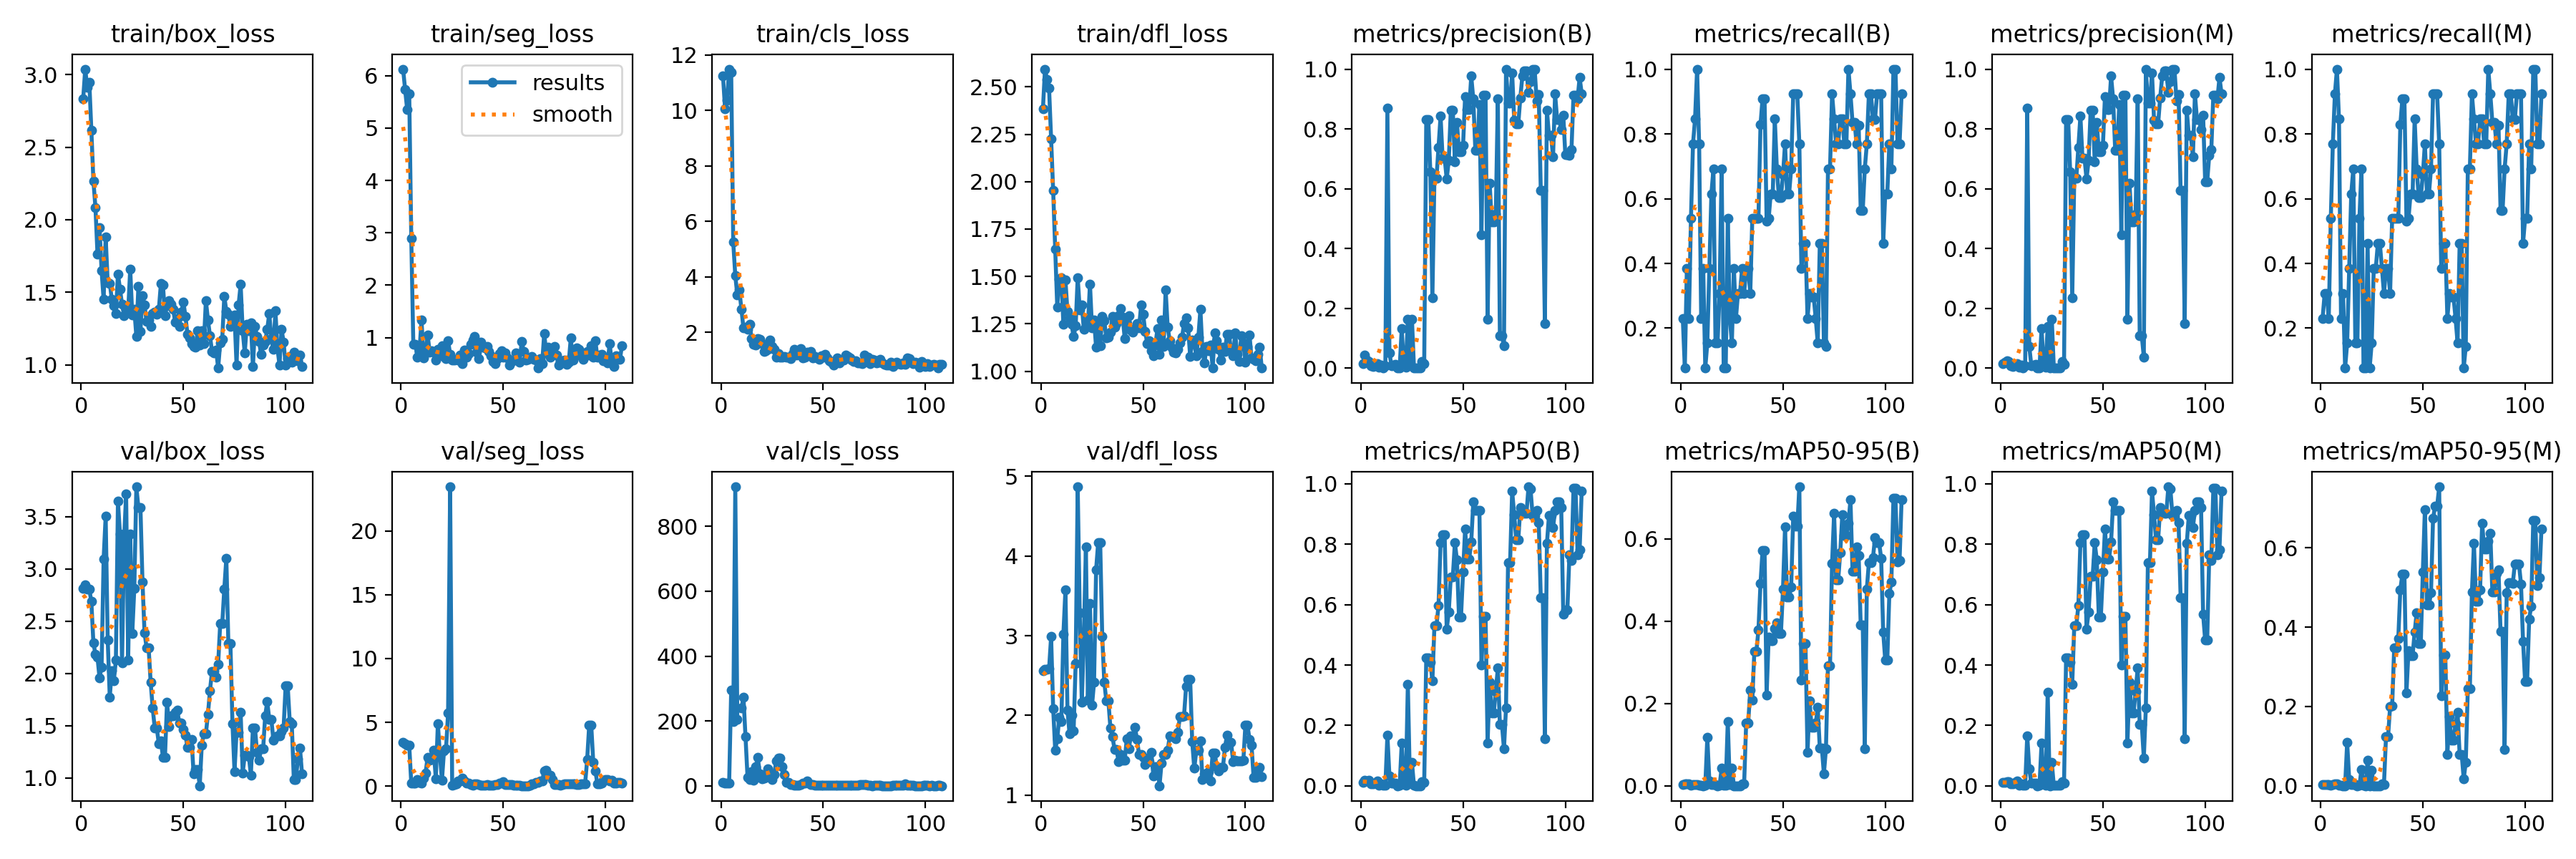

The table this chart was drawn from, first rows:
epoch, train/box_loss, train/seg_loss, train/cls_loss, train/dfl_loss, metrics/precision(B), metrics/recall(B), metrics/mAP50(B), metrics/mAP50-95(B), metrics/precision(M), metrics/recall(M), metrics/mAP50(M), metrics/mAP50-95(M), val/box_loss, val/seg_loss, val/cls_loss, val/dfl_loss, lr/pg0, lr/pg1, lr/pg2
1, 2.833, 6.127, 11.23, 2.384, 0.016, 0.2308, 0.0106, 0.00374, 0.016, 0.2308, 0.01079, 0.00287, 2.816, 3.449, 10.32, 2.564, 4e-05, 4e-05, 4e-05
2, 3.037, 5.734, 10.05, 2.594, 0.04354, 0.07692, 0.01855, 0.00509, 0.0205, 0.3077, 0.01161, 0.00305, 2.849, 3.333, 9.873, 2.576, 9.998e-05, 9.998e-05, 9.998e-05
3, 2.913, 5.353, 10.38, 2.538, 0.02779, 0.3846, 0.01726, 0.00504, 0.02493, 0.3077, 0.0127, 0.00355, 2.805, 3.215, 9.696, 2.577, 0.0001599, 0.0001599, 0.0001599
4, 2.948, 5.655, 11.49, 2.493, 0.02156, 0.2308, 0.0176, 0.00519, 0.0232, 0.2308, 0.01465, 0.00395, 2.805, 3.196, 9.411, 2.585, 0.0002199, 0.0002199, 0.0002199
5, 2.617, 2.896, 11.38, 2.225, 0.00807, 0.5385, 0.00706, 0.00193, 0.00807, 0.5385, 0.00706, 0.00162, 2.687, 0.2265, 294.3, 2.987, 0.0002798, 0.0002798, 0.0002798
6, 2.268, 0.875, 5.246, 1.954, 0.00598, 0.7692, 0.00581, 0.0023, 0.00598, 0.7692, 0.00589, 0.00245, 2.292, 0.2072, 198.5, 2.086, 0.0003397, 0.0003397, 0.0003397
7, 2.085, 0.8768, 4.043, 1.643, 0.00932, 0.8461, 0.00979, 0.00379, 0.01017, 0.9231, 0.01072, 0.00422, 2.185, 0.2272, 921.2, 1.566, 0.0003995, 0.0003995, 0.0003995
8, 1.762, 0.6278, 3.343, 1.338, 0.01559, 1, 0.01619, 0.00365, 0.01577, 1, 0.0162, 0.0048, 2.153, 0.5136, 205.7, 1.704, 0.0004594, 0.0004594, 0.0004594
9, 1.948, 0.7315, 3.526, 1.487, 0.00261, 0.7692, 0.0025, 0.00085, 0.00287, 0.8461, 0.00288, 0.00094, 1.958, 0.2868, inf, 1.98, 0.0005192, 0.0005192, 0.0005192
10, 1.649, 1.335, 2.829, 1.495, 0.00941, 0.2308, 0.00612, 0.00148, 0.00941, 0.2308, 0.00563, 0.00138, 2.061, 0.2115, 239.7, 1.923, 0.000579, 0.000579, 0.000579
11, 1.45, 0.6089, 2.149, 1.247, 0.00166, 0.3846, 0.0011, 0.00027, 0.00132, 0.3077, 0.00095, 0.00021, 3.097, 0.6143, 272.8, 3.02, 0.0006387, 0.0006387, 0.0006387
12, 1.883, 0.7185, 2.191, 1.481, 0.00878, 0.07692, 0.00203, 0.0006, 0.00878, 0.07692, 0.00203, 0.00041, 3.504, 1.033, 151.5, 3.571, 0.0006985, 0.0006985, 0.0006985
13, 1.566, 1.046, 2.118, 1.316, 0.8687, 0.1538, 0.1673, 0.1169, 0.8687, 0.1538, 0.1664, 0.1093, 2.321, 2.28, 25.54, 2.065, 0.0007582, 0.0007582, 0.0007582
14, 1.562, 0.7248, 2.286, 1.282, 0.05, 0.3846, 0.03278, 0.01193, 0.07223, 0.3846, 0.05721, 0.01633, 1.775, 2.044, 18.85, 1.773, 0.0008179, 0.0008179, 0.0008179
15, 1.453, 0.745, 1.782, 1.246, 0.00909, 0.6154, 0.00887, 0.00321, 0.00909, 0.6154, 0.00826, 0.00339, 2.027, 2.099, 44.58, 2.003, 0.0008776, 0.0008776, 0.0008776
16, 1.407, 0.7197, 1.574, 1.182, 0.00992, 0.6923, 0.00978, 0.00381, 0.0101, 0.6923, 0.00887, 0.00397, 1.933, 2.788, 17.73, 1.804, 0.0009372, 0.0009372, 0.0009372
17, 1.353, 0.5683, 1.548, 1.239, 0.01315, 0.1538, 0.00798, 0.00314, 0.01315, 0.1538, 0.00798, 0.003, 2.127, 0.5814, 58.76, 2.654, 0.0009968, 0.0009968, 0.0009968
18, 1.627, 0.7693, 1.781, 1.494, 0.00051, 0.1538, 0.00031, 0.00014, 0.00051, 0.1538, 0.00031, 0.00012, 3.651, 4.886, 87.96, 4.867, 0.001056, 0.001056, 0.001056
19, 1.523, 0.6824, 1.753, 1.325, 0.00179, 0.3077, 0.00152, 0.0005, 0.00179, 0.5385, 0.00152, 0.00051, 3.332, 2.455, 37.64, 3.283, 0.001116, 0.001116, 0.001116
20, 1.418, 0.836, 1.598, 1.35, 0.1324, 0.6923, 0.1406, 0.0428, 0.1324, 0.6923, 0.1406, 0.04171, 2.104, 0.4512, 22.04, 2.166, 0.001176, 0.001176, 0.001176
21, 1.34, 0.637, 1.316, 1.22, 0.01348, 0.07692, 0.00757, 0.00199, 0.01348, 0.07692, 0.00787, 0.00168, 3.282, 2.752, 23.77, 2.958, 0.001235, 0.001235, 0.001235
22, 1.39, 0.6029, 1.348, 1.272, 0.00435, 0.07692, 0.00103, 0.00048, 0.00435, 0.07692, 0.00103, 0.00043, 3.716, 2.937, 27.3, 4.111, 0.001295, 0.001295, 0.001295
23, 1.37, 0.9401, 1.378, 1.244, 0.1631, 0.5385, 0.3362, 0.1563, 0.1398, 0.4615, 0.3099, 0.06462, 2.128, 5.732, 51.96, 2.19, 0.001354, 0.001354, 0.001354
24, 1.66, 0.6827, 1.72, 1.46, 0.02549, 0.2308, 0.01491, 0.00253, 0.00198, 0.07692, 0.00046, 0.00018, 3.333, 23.46, 40.2, 3.405, 0.001414, 0.001414, 0.001414
25, 1.342, 0.567, 1.492, 1.228, 0.1648, 0.1538, 0.07777, 0.04248, 0.1648, 0.1538, 0.07777, 0.03916, 2.383, 0.08459, 19.37, 2.125, 0.001473, 0.001473, 0.001473
26, 1.384, 0.5745, 1.39, 1.271, 0.00128, 0.3846, 0.00092, 0.00037, 0.00128, 0.3846, 0.00092, 0.00035, 2.811, 0.1058, 34.42, 2.418, 0.001532, 0.001532, 0.001532
27, 1.198, 0.5896, 1.095, 1.126, 0.00077, 0.2308, 0.00049, 9e-05, 0.00161, 0.3846, 0.00109, 0.00018, 3.787, 0.167, 76.92, 3.828, 0.001592, 0.001592, 0.001592
28, 1.542, 0.5696, 1.231, 1.259, 0.00103, 0.3077, 0.00069, 0.00021, 0.00154, 0.4615, 0.0012, 0.0003, 3.591, 0.4032, 86.24, 4.165, 0.001651, 0.001651, 0.001651
29, 1.233, 0.6621, 1.111, 1.135, 0.00103, 0.3077, 0.00069, 0.00021, 0.00154, 0.4615, 0.0012, 0.0003, 3.591, 0.4032, 86.24, 4.165, 0.00171, 0.00171, 0.00171
30, 1.479, 0.5046, 1.101, 1.29, 0.02178, 0.3846, 0.01351, 0.00388, 0.02178, 0.3846, 0.01351, 0.00424, 2.878, 0.6013, 59.51, 2.987, 0.00177, 0.00177, 0.00177
31, 1.411, 0.759, 1.136, 1.266, 0.01529, 0.3077, 0.01083, 0.00405, 0.01314, 0.3077, 0.00982, 0.00387, 2.391, 0.4087, 35.85, 2.419, 0.001829, 0.001829, 0.001829
32, 1.298, 0.6295, 1.108, 1.175, 0.8321, 0.3846, 0.4244, 0.1529, 0.8321, 0.3846, 0.4244, 0.1237, 2.247, 0.2105, 11.05, 2.18, 0.001888, 0.001888, 0.001888
33, 1.308, 0.6969, 1.112, 1.178, 0.8321, 0.3846, 0.4244, 0.1529, 0.8321, 0.3846, 0.4244, 0.1237, 2.247, 0.2105, 11.05, 2.18, 0.001948, 0.001948, 0.001948
34, 1.265, 0.8653, 1.045, 1.207, 0.6568, 0.3077, 0.4094, 0.2332, 0.6568, 0.3077, 0.4093, 0.1995, 1.914, 0.1439, 4.028, 1.842, 0.001987, 0.001987, 0.001987
35, 1.353, 0.955, 1.236, 1.289, 0.2344, 0.5385, 0.3472, 0.2089, 0.2344, 0.5385, 0.3368, 0.2014, 1.667, 0.08893, 5.135, 1.736, 0.001987, 0.001987, 0.001987
36, 1.366, 1.02, 1.376, 1.232, 0.6363, 0.5385, 0.5307, 0.3266, 0.6363, 0.5385, 0.5307, 0.3479, 1.475, 0.2039, 2.327, 1.573, 0.001986, 0.001986, 0.001986
37, 1.349, 0.7163, 1.177, 1.252, 0.6363, 0.5385, 0.5307, 0.3266, 0.6363, 0.5385, 0.5307, 0.3479, 1.475, 0.2039, 2.327, 1.573, 0.001986, 0.001986, 0.001986
38, 1.381, 0.5974, 1.255, 1.292, 0.7383, 0.5385, 0.5966, 0.3786, 0.7383, 0.5385, 0.5966, 0.3717, 1.327, 0.1433, 2.43, 1.419, 0.001986, 0.001986, 0.001986
39, 1.56, 0.911, 1.407, 1.33, 0.8431, 0.828, 0.805, 0.4914, 0.8431, 0.828, 0.805, 0.495, 1.355, 0.0379, 4.195, 1.513, 0.001985, 0.001985, 0.001985
40, 1.553, 0.8222, 1.07, 1.284, 0.7024, 0.9086, 0.8316, 0.5717, 0.7024, 0.9086, 0.8316, 0.5335, 1.2, 0.05723, 9.048, 1.437, 0.001985, 0.001985, 0.001985
41, 1.341, 0.7994, 1.099, 1.172, 0.7024, 0.9086, 0.8316, 0.5717, 0.7024, 0.9086, 0.8316, 0.5335, 1.2, 0.05723, 9.048, 1.437, 0.001985, 0.001985, 0.001985
42, 1.406, 0.8294, 1.282, 1.25, 0.6324, 0.53, 0.5179, 0.2208, 0.6324, 0.53, 0.5179, 0.2343, 1.726, 0.1082, 15.01, 1.71, 0.001984, 0.001984, 0.001984
43, 1.442, 0.7274, 1.227, 1.292, 0.6942, 0.5385, 0.5756, 0.361, 0.6942, 0.5385, 0.5756, 0.3417, 1.494, 0.09314, 9.153, 1.577, 0.001984, 0.001984, 0.001984
44, 1.419, 0.6473, 1.306, 1.219, 0.8616, 0.6154, 0.6924, 0.3522, 0.8616, 0.6154, 0.6932, 0.3284, 1.595, 0.08879, 5.333, 1.747, 0.001983, 0.001983, 0.001983
45, 1.382, 0.5425, 1.077, 1.206, 0.8616, 0.6154, 0.6924, 0.3522, 0.8616, 0.6154, 0.6932, 0.3284, 1.595, 0.08879, 5.333, 1.747, 0.001983, 0.001983, 0.001983
46, 1.295, 0.5001, 1.126, 1.227, 0.6908, 0.8461, 0.8058, 0.3815, 0.6908, 0.8461, 0.8058, 0.3881, 1.627, 0.09751, 2.873, 1.853, 0.001983, 0.001983, 0.001983
47, 1.319, 0.5902, 1.066, 1.251, 0.8226, 0.6923, 0.7478, 0.3959, 0.8226, 0.6923, 0.7478, 0.4365, 1.648, 0.1409, 2.362, 1.697, 0.001982, 0.001982, 0.001982
48, 1.267, 0.6938, 1.024, 1.228, 0.7234, 0.6043, 0.5599, 0.3706, 0.7234, 0.6043, 0.5599, 0.3593, 1.527, 0.2299, 2.587, 1.508, 0.001982, 0.001982, 0.001982
49, 1.365, 0.7492, 1.164, 1.348, 0.7234, 0.6043, 0.5599, 0.3706, 0.7234, 0.6043, 0.5599, 0.3593, 1.527, 0.2299, 2.587, 1.508, 0.001981, 0.001981, 0.001981
50, 1.433, 0.6284, 1.107, 1.301, 0.7443, 0.673, 0.7071, 0.4772, 0.7443, 0.673, 0.7071, 0.5401, 1.465, 0.3267, 2.972, 1.471, 0.001981, 0.001981, 0.001981
51, 1.335, 0.7014, 1.198, 1.209, 0.9091, 0.7696, 0.8496, 0.6286, 0.9091, 0.7696, 0.8496, 0.6959, 1.411, 0.1426, 1.268, 1.383, 0.001981, 0.001981, 0.001981
52, 1.211, 0.6117, 1.077, 1.147, 0.8661, 0.6154, 0.7512, 0.4589, 0.8661, 0.6154, 0.7512, 0.4557, 1.293, 0.1408, 1.364, 1.422, 0.00198, 0.00198, 0.00198
53, 1.184, 0.4693, 0.9782, 1.161, 0.8661, 0.6154, 0.7512, 0.4589, 0.8661, 0.6154, 0.7512, 0.4557, 1.293, 0.1408, 1.364, 1.422, 0.00198, 0.00198, 0.00198
54, 1.147, 0.5459, 0.9313, 1.106, 0.9764, 0.6923, 0.8076, 0.4823, 0.9764, 0.6923, 0.8076, 0.4864, 1.371, 0.09449, 1.566, 1.539, 0.001979, 0.001979, 0.001979
55, 1.127, 0.5671, 0.8245, 1.081, 0.9001, 0.9231, 0.9403, 0.655, 0.9001, 0.9231, 0.9403, 0.6742, 1.039, 0.06119, 1.429, 1.244, 0.001979, 0.001979, 0.001979
56, 1.12, 0.7019, 0.9996, 1.137, 0.7295, 0.9231, 0.9129, 0.6305, 0.7295, 0.9231, 0.9129, 0.7058, 1.082, 0.04512, 1.351, 1.353, 0.001979, 0.001979, 0.001979
57, 1.238, 0.5687, 1.086, 1.226, 0.7295, 0.9231, 0.9129, 0.6305, 0.7295, 0.9231, 0.9129, 0.7058, 1.082, 0.04512, 1.351, 1.353, 0.001978, 0.001978, 0.001978
58, 1.137, 0.5346, 0.9075, 1.09, 0.8818, 0.7692, 0.9108, 0.7262, 0.8818, 0.7692, 0.9108, 0.7542, 0.9251, 0.05629, 1.177, 1.117, 0.001978, 0.001978, 0.001978
59, 1.233, 0.9281, 0.9889, 1.269, 0.4454, 0.3846, 0.4004, 0.2562, 0.4454, 0.3846, 0.4004, 0.2265, 1.317, 0.03183, 1.837, 1.403, 0.001977, 0.001977, 0.001977
60, 1.145, 0.7302, 1.009, 1.131, 0.9125, 0.4615, 0.561, 0.3448, 0.9125, 0.4615, 0.561, 0.3291, 1.424, 0.03651, 1.944, 1.507, 0.001977, 0.001977, 0.001977
... 48 more rows
